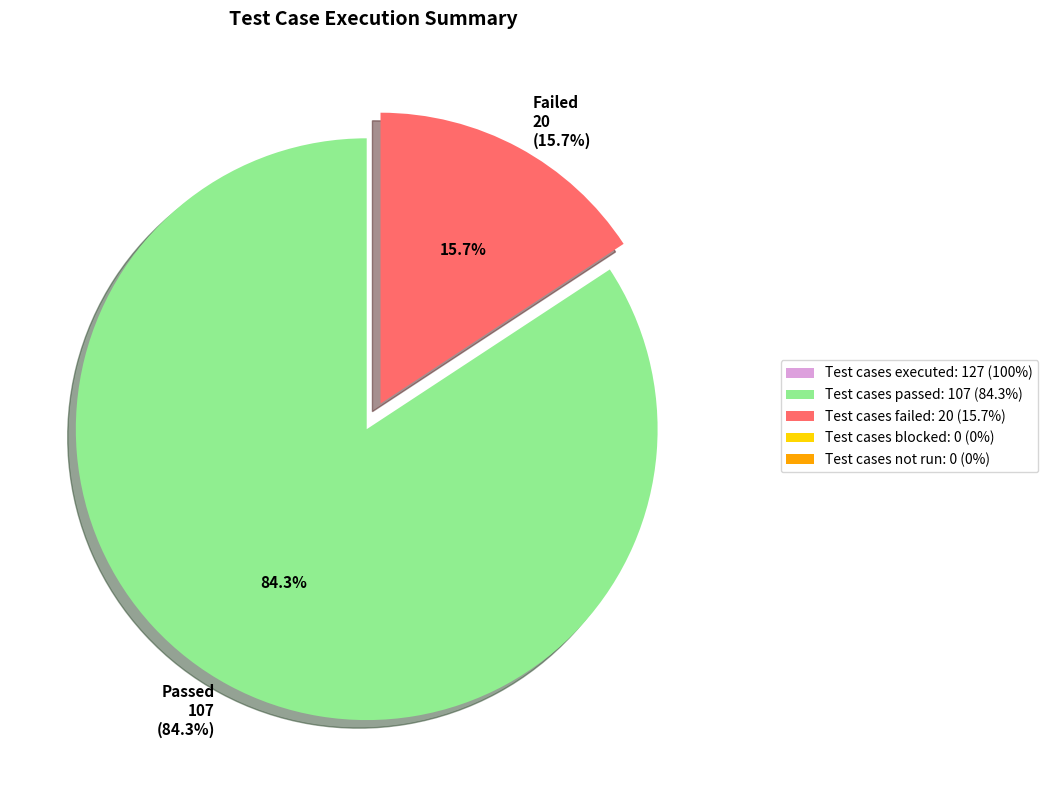
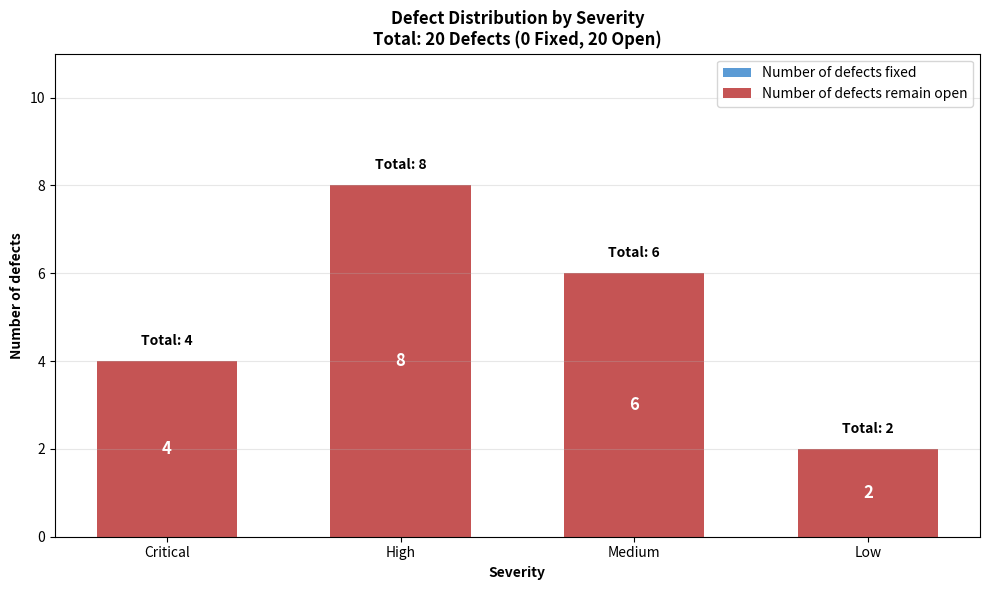
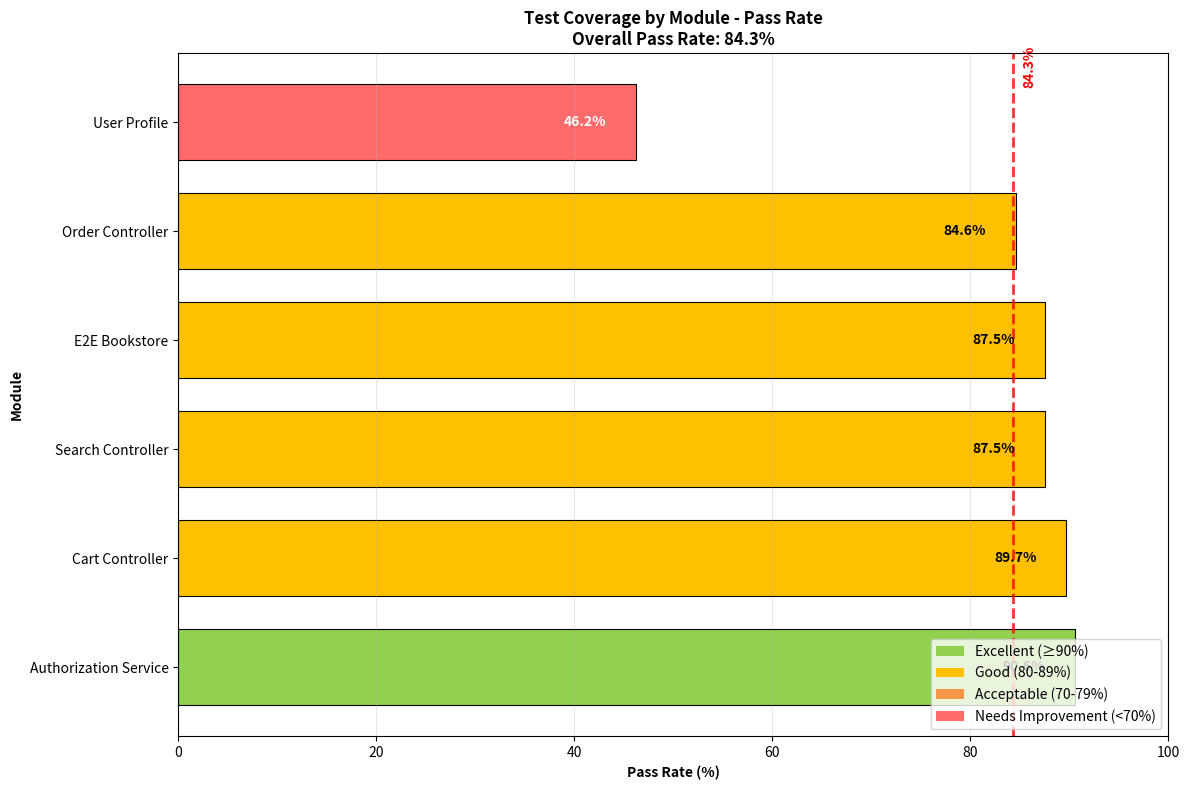

Write Python code to recreate these figures, in order.
"""
Script tổng hợp để tạo tất cả biểu đồ thống kê test cho dự án ktpm-webbansach
Bao gồm:
1. Test Case Execution Summary (Pie Chart)
2. Defect Distribution by Severity (Bar Chart)  
3. Test Coverage by Module (Horizontal Bar Chart)
"""

import matplotlib.pyplot as plt
import numpy as np
from matplotlib.patches import Patch, Rectangle

class TestAnalyticsCharts:
    def __init__(self):
        # Dữ liệu thực tế từ dự án
        self.total_tests = 127
        self.passed_tests = 107
        self.failed_tests = 20
        self.pass_rate = 84.3
        
        # Defect data
        self.defects_by_severity = {
            'Critical': {'fixed': 0, 'open': 4},
            'High': {'fixed': 0, 'open': 8},
            'Medium': {'fixed': 0, 'open': 6}, 
            'Low': {'fixed': 0, 'open': 2}
        }
        
        # Module performance data
        self.module_data = {
            'Authorization Service': 90.6,
            'Cart Controller': 89.7,
            'Search Controller': 87.5,
            'E2E Bookstore': 87.5,
            'Order Controller': 84.6,
            'User Profile': 46.2
        }
    
    def create_pie_chart(self):
        """Biểu đồ tròn - Test Case Execution Summary"""
        fig, ax = plt.subplots(figsize=(10, 8))
        
        sizes = [self.passed_tests, self.failed_tests]
        labels = [f'Passed\n{self.passed_tests}\n({self.passed_tests/self.total_tests*100:.1f}%)',
                 f'Failed\n{self.failed_tests}\n({self.failed_tests/self.total_tests*100:.1f}%)']
        colors = ['#90EE90', '#FF6B6B']
        explode = (0.05, 0.05)
        
        wedges, texts, autotexts = ax.pie(sizes, labels=labels, colors=colors, explode=explode,
                                         autopct='%1.1f%%', shadow=True, startangle=90,
                                         textprops={'fontsize': 11, 'fontweight': 'bold'})
        
        ax.set_title('Test Case Execution Summary', fontsize=14, fontweight='bold', pad=20)
        
        # Legend
        legend_elements = [
            Rectangle((0, 0), 1, 1, facecolor='#DDA0DD', label=f'Test cases executed: {self.total_tests} (100%)'),
            Rectangle((0, 0), 1, 1, facecolor='#90EE90', label=f'Test cases passed: {self.passed_tests} ({self.passed_tests/self.total_tests*100:.1f}%)'),
            Rectangle((0, 0), 1, 1, facecolor='#FF6B6B', label=f'Test cases failed: {self.failed_tests} ({self.failed_tests/self.total_tests*100:.1f}%)'),
            Rectangle((0, 0), 1, 1, facecolor='#FFD700', label='Test cases blocked: 0 (0%)'),
            Rectangle((0, 0), 1, 1, facecolor='#FFA500', label='Test cases not run: 0 (0%)')
        ]
        
        ax.legend(handles=legend_elements, loc='center left', bbox_to_anchor=(1.05, 0.5))
        plt.tight_layout()
        plt.savefig('test_execution_pie_chart.png', dpi=300, bbox_inches='tight')
        return fig
    
    def create_defect_bar_chart(self):
        """Biểu đồ cột - Defect Distribution by Severity"""
        fig, ax = plt.subplots(figsize=(10, 6))
        
        categories = list(self.defects_by_severity.keys())
        fixed_counts = [self.defects_by_severity[cat]['fixed'] for cat in categories]
        open_counts = [self.defects_by_severity[cat]['open'] for cat in categories]
        
        x = np.arange(len(categories))
        width = 0.6
        
        bars_fixed = ax.bar(x, fixed_counts, width, label='Number of defects fixed', color='#5B9BD5')
        bars_open = ax.bar(x, open_counts, width, bottom=fixed_counts,
                          label='Number of defects remain open', color='#C55454')
        
        # Labels và formatting
        ax.set_ylabel('Number of defects', fontweight='bold')
        ax.set_xlabel('Severity', fontweight='bold')
        ax.set_title('Defect Distribution by Severity\nTotal: 20 Defects (0 Fixed, 20 Open)', fontweight='bold')
        ax.set_xticks(x)
        ax.set_xticklabels(categories)
        ax.legend()
        
        # Thêm labels trên bars
        for i, cat in enumerate(categories):
            total = fixed_counts[i] + open_counts[i]
            ax.text(i, total + 0.3, f'Total: {total}', ha='center', va='bottom', fontweight='bold')
            if open_counts[i] > 0:
                ax.text(i, open_counts[i]/2, str(open_counts[i]), ha='center', va='center', 
                       color='white', fontweight='bold', fontsize=12)
        
        ax.grid(True, alpha=0.3, axis='y')
        ax.set_ylim(0, max(open_counts) + 3)
        plt.tight_layout()
        plt.savefig('defect_distribution_bar_chart.png', dpi=300, bbox_inches='tight')
        return fig
    
    def create_module_coverage_chart(self):
        """Biểu đồ ngang - Test Coverage by Module"""
        fig, ax = plt.subplots(figsize=(12, 8))
        
        modules = list(self.module_data.keys())
        pass_rates = list(self.module_data.values())
        
        # Định màu theo performance
        colors = []
        for rate in pass_rates:
            if rate >= 90:
                colors.append('#92D050')    # Excellent
            elif rate >= 80:
                colors.append('#FFC000')    # Good  
            elif rate >= 70:
                colors.append('#F79646')    # Acceptable
            else:
                colors.append('#FF6B6B')    # Needs improvement
        
        y_pos = np.arange(len(modules))
        bars = ax.barh(y_pos, pass_rates, color=colors, edgecolor='black', linewidth=0.8, height=0.7)
        
        # Overall pass rate line
        ax.axvline(x=self.pass_rate, color='red', linestyle='--', linewidth=2, alpha=0.8)
        ax.text(self.pass_rate + 1, len(modules) - 0.3, f'{self.pass_rate}%', 
               rotation=90, va='top', ha='left', color='red', fontweight='bold')
        
        # Labels
        ax.set_yticks(y_pos)
        ax.set_yticklabels(modules)
        ax.set_xlabel('Pass Rate (%)', fontweight='bold')
        ax.set_ylabel('Module', fontweight='bold')
        ax.set_title(f'Test Coverage by Module - Pass Rate\nOverall Pass Rate: {self.pass_rate}%', fontweight='bold')
        
        # Thêm phần trăm trên bars
        for i, (bar, rate) in enumerate(zip(bars, pass_rates)):
            width = bar.get_width()
            ax.text(width - 3, bar.get_y() + bar.get_height()/2, f'{rate}%',
                   ha='right', va='center', fontweight='bold',
                   color='white' if rate < 60 else 'black')
        
        # Performance legend
        legend_elements = [
            Patch(facecolor='#92D050', label='Excellent (≥90%)'),
            Patch(facecolor='#FFC000', label='Good (80-89%)'),
            Patch(facecolor='#F79646', label='Acceptable (70-79%)'),
            Patch(facecolor='#FF6B6B', label='Needs Improvement (<70%)')
        ]
        ax.legend(handles=legend_elements, loc='lower right')
        
        ax.set_xlim(0, 100)
        ax.grid(True, alpha=0.3, axis='x')
        plt.tight_layout()
        plt.savefig('module_coverage_horizontal_chart.png', dpi=300, bbox_inches='tight')
        return fig
    
    def generate_all_charts(self):
        """Tạo tất cả biểu đồ"""
        print("🎨 Đang tạo tất cả biểu đồ thống kê...")
        print("=" * 50)
        
        print("📊 1. Test Case Execution Summary (Pie Chart)...")
        fig1 = self.create_pie_chart()
        print("   ✅ Đã lưu: test_execution_pie_chart.png")
        
        print("\n📊 2. Defect Distribution by Severity (Bar Chart)...")  
        fig2 = self.create_defect_bar_chart()
        print("   ✅ Đã lưu: defect_distribution_bar_chart.png")
        
        print("\n📊 3. Test Coverage by Module (Horizontal Bar Chart)...")
        fig3 = self.create_module_coverage_chart()
        print("   ✅ Đã lưu: module_coverage_horizontal_chart.png")
        
        print("\n🎉 Hoàn thành! Đã tạo 3 biểu đồ thống kê test.")
        print("\n📈 SUMMARY REPORT:")
        print(f"   • Total Tests: {self.total_tests}")
        print(f"   • Pass Rate: {self.pass_rate}%")
        print(f"   • Total Defects: {sum([data['open'] for data in self.defects_by_severity.values()])}")
        print(f"   • Best Module: {max(self.module_data, key=self.module_data.get)} ({max(self.module_data.values())}%)")
        print(f"   • Worst Module: {min(self.module_data, key=self.module_data.get)} ({min(self.module_data.values())}%)")
        
        # Hiển thị tất cả biểu đồ
        plt.show()

def main():
    """Hàm chính"""
    analytics = TestAnalyticsCharts()
    analytics.generate_all_charts()

if __name__ == "__main__":
    main()
